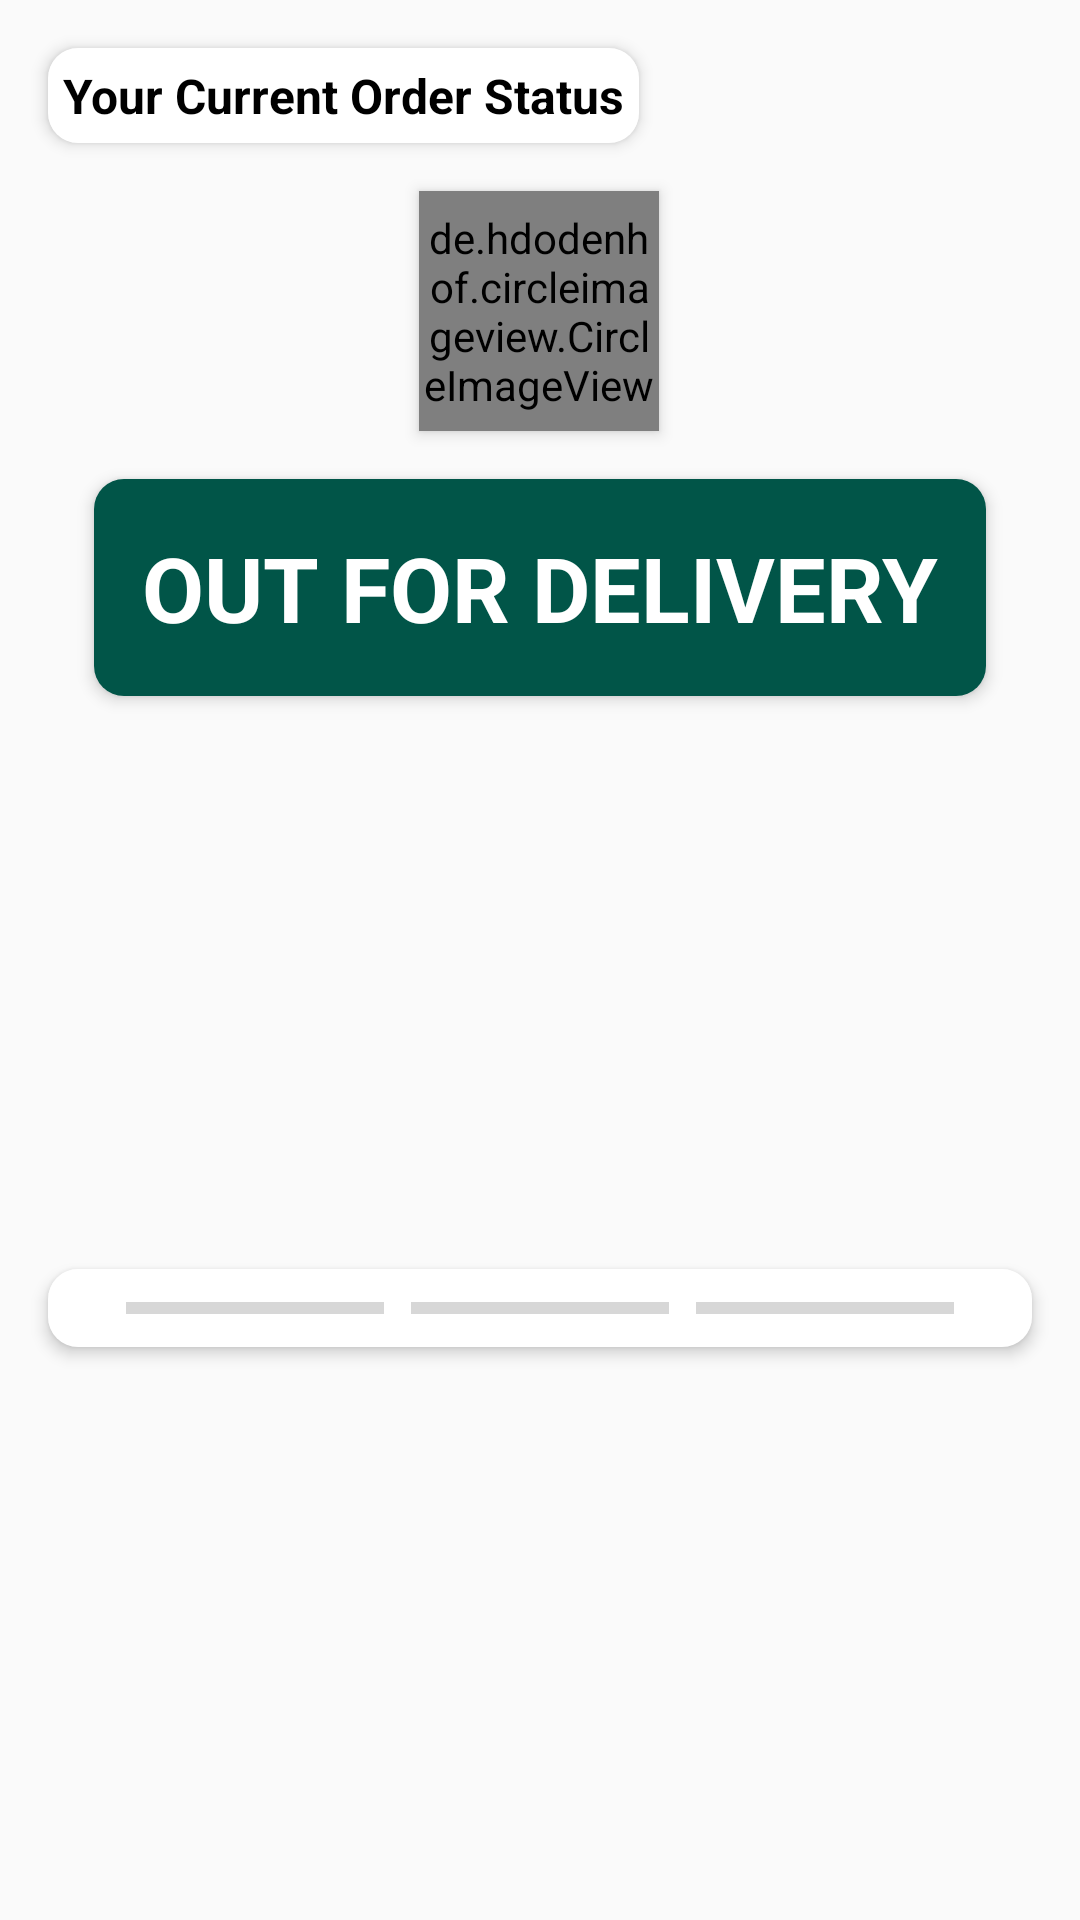

Here is an Android app screen rendered from its layout file. Give the layout XML and the strings, colors and styles it references.
<!-- AndroidManifest.xml: application theme AppTheme -->
<!-- res/layout/order_status_layout.xml -->
<?xml version="1.0" encoding="utf-8"?>
<androidx.constraintlayout.widget.ConstraintLayout xmlns:android="http://schemas.android.com/apk/res/android"
    xmlns:app="http://schemas.android.com/apk/res-auto"
    xmlns:tools="http://schemas.android.com/tools"
    android:layout_width="match_parent"
    android:layout_height="wrap_content">

    <TextView
        android:id="@+id/textView13"
        android:layout_width="wrap_content"
        android:layout_height="wrap_content"
        android:layout_marginStart="16dp"
        android:layout_marginTop="16dp"
        android:background="@drawable/slider_background"
        android:elevation="3dp"
        android:padding="5dp"
        android:text="Your Current Order Status"
        android:textColor="#000000"
        android:textSize="16sp"
        android:textStyle="bold"
        app:layout_constraintStart_toStartOf="parent"
        app:layout_constraintTop_toTopOf="parent" />


    <de.hdodenhof.circleimageview.CircleImageView
        android:id="@+id/current_order_image"
        android:layout_width="80dp"
        android:layout_height="80dp"
        android:layout_marginStart="16dp"
        android:layout_marginTop="16dp"
        android:layout_marginEnd="16dp"
        android:elevation="3dp"
        android:src="@drawable/combiflam"
        app:civ_border_color="@color/colorPrimary"
        app:civ_border_width="5dp"
        app:layout_constraintEnd_toEndOf="parent"
        app:layout_constraintHorizontal_bias="0.498"
        app:layout_constraintStart_toStartOf="parent"
        app:layout_constraintTop_toBottomOf="@+id/textView13" />

    <TextView
        android:id="@+id/tv_current_order_status"
        android:layout_width="wrap_content"
        android:layout_height="wrap_content"
        android:layout_marginStart="16dp"
        android:layout_marginTop="16dp"
        android:layout_marginEnd="16dp"
        android:background="@drawable/slider_background"
        android:backgroundTint="@color/colorPrimary"
        android:elevation="3dp"
        android:padding="16dp"
        android:text="OUT FOR DELIVERY"
        android:textColor="#FFFFFF"
        android:textSize="30sp"
        android:textStyle="bold"
        app:layout_constraintEnd_toEndOf="parent"
        app:layout_constraintStart_toStartOf="parent"
        app:layout_constraintTop_toBottomOf="@+id/current_order_image" />

    <LinearLayout
        android:layout_width="0dp"
        android:layout_height="wrap_content"
        android:layout_marginStart="16dp"
        android:layout_marginTop="16dp"
        android:layout_marginEnd="16dp"
        android:layout_marginBottom="16dp"
        android:background="@drawable/slider_background"
        android:elevation="3dp"
        android:orientation="horizontal"
        android:padding="5dp"
        app:layout_constraintBottom_toBottomOf="parent"
        app:layout_constraintEnd_toEndOf="parent"
        app:layout_constraintStart_toStartOf="parent"
        app:layout_constraintTop_toBottomOf="@+id/tv_current_order_status">


        <ImageView
            android:id="@+id/ordered_indicator"
            android:layout_width="15dp"
            android:layout_height="15dp"
            android:src="@drawable/selected_dot"
            android:translationX="9dp"
            app:tint="@color/RecyclerViewBackground" />

        <ProgressBar
            android:id="@+id/ordered_packed_progress"
            style="?android:attr/progressBarStyleHorizontal"
            android:layout_width="wrap_content"
            android:layout_height="wrap_content"
            android:layout_weight="1"
            android:progress="0"
            android:progressTint="@color/successgreen"
            android:translationX="6dp" />

        <ImageView
            android:id="@+id/packed_indicator"
            android:layout_width="15dp"
            android:layout_height="15dp"
            android:src="@drawable/selected_dot"
            android:translationX="3dp"
            app:tint="@color/RecyclerViewBackground" />

        <ProgressBar
            android:id="@+id/packed_shipped_progress"
            style="?android:attr/progressBarStyleHorizontal"
            android:layout_width="wrap_content"
            android:layout_height="wrap_content"
            android:layout_weight="1"
            android:progress="0"
            android:progressTint="@color/successgreen" />

        <ImageView
            android:id="@+id/shipped_indicator"
            android:layout_width="15dp"
            android:layout_height="15dp"
            android:src="@drawable/selected_dot"
            android:translationX="-3dp"
            app:tint="@color/RecyclerViewBackground" />

        <ProgressBar
            android:id="@+id/shipped_delivered_progress"
            style="?android:attr/progressBarStyleHorizontal"
            android:layout_width="wrap_content"
            android:layout_height="wrap_content"
            android:layout_weight="1"
            android:progress="0"
            android:progressTint="@color/successgreen"
            android:translationX="-6dp" />

        <ImageView
            android:id="@+id/delivered_indicator"
            android:layout_width="15dp"
            android:layout_height="15dp"
            android:src="@drawable/selected_dot"
            android:translationX="-9dp"
            app:tint="@color/RecyclerViewBackground" />


    </LinearLayout>
</androidx.constraintlayout.widget.ConstraintLayout>
<!-- resources referenced by this layout -->
<resources>
  <color name="RecyclerViewBackground">#D6D6D6</color>
  <color name="colorPrimary">#015548</color>
  <color name="successgreen">#00C853</color>
  <!-- drawable combiflam: jpg bitmap (drawable, 26258 bytes) -->
  <!-- drawable slider_background (drawable) -->
  <?xml version="1.0" encoding="utf-8"?>
  <layer-list xmlns:android="http://schemas.android.com/apk/res/android">
  <item>
      <shape android:shape="rectangle">
          <solid android:color ="@color/colorAccent"/>
          <corners android:radius="10dp"/>
  
      </shape>
  </item>
  </layer-list>
  <style name="AppTheme" parent="Theme.AppCompat.Light.NoActionBar">
          
          <item name="colorPrimary">@color/colorPrimary</item>
          <item name="colorPrimaryDark">@color/colorPrimaryDark</item>
          <item name="colorAccent">@color/colorAccent</item>
      </style>
  <color name="colorAccent">#FFFFFF</color>
  <color name="colorPrimaryDark">#015548</color>
</resources>
